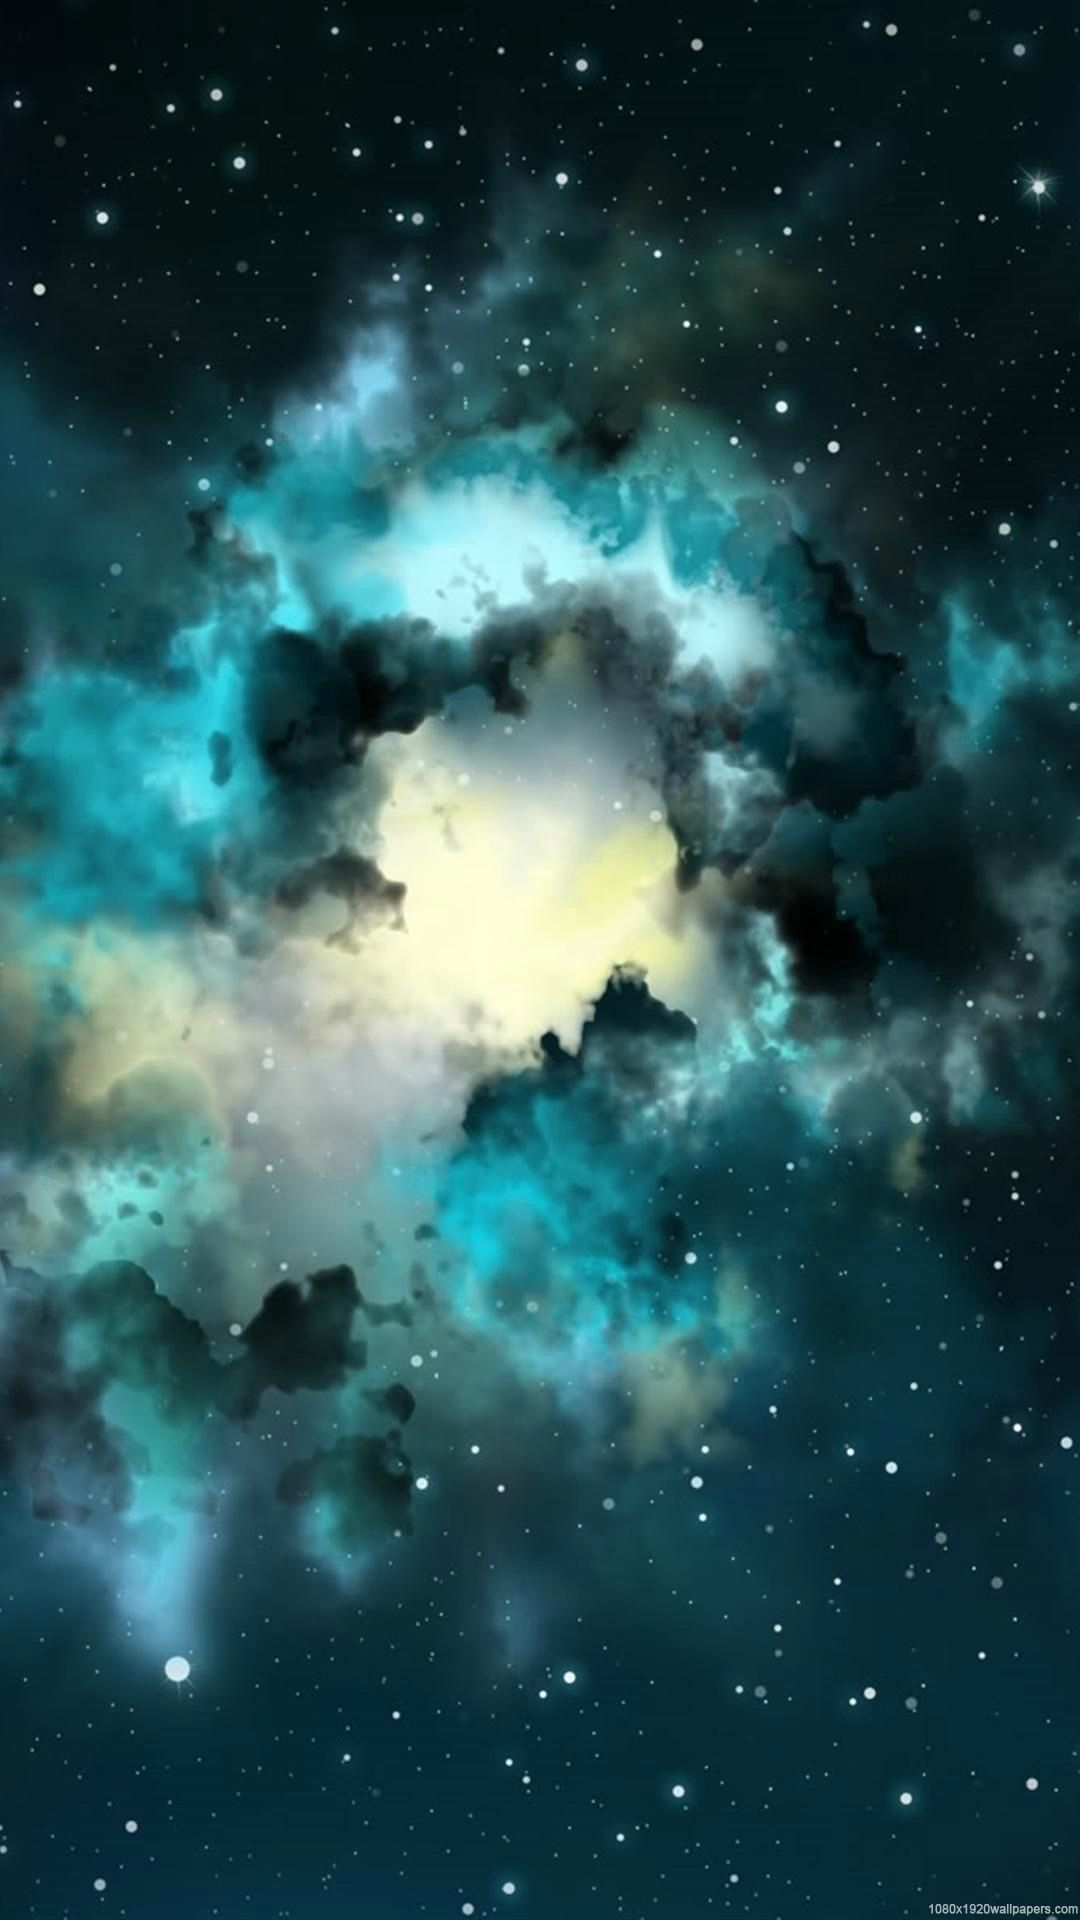

Here is an Android app screen rendered from its layout file. Give the layout XML and the strings, colors and styles it references.
<!-- AndroidManifest.xml: application theme Theme.SimonGame -->
<!-- res/layout/activity_battle_menu_selection.xml -->
<?xml version="1.0" encoding="utf-8"?>
<LinearLayout xmlns:android="http://schemas.android.com/apk/res/android"
    xmlns:tools="http://schemas.android.com/tools"
    android:layout_width="match_parent"
    android:layout_height="match_parent"
    android:background="@drawable/bg"
    tools:context=".BattleMenuSelection">

    <ListView
        android:id="@+id/battleSelectionMenu"
        android:layout_width="match_parent"
        android:layout_height="wrap_content"
        android:layout_margin="10dp"
        />

</LinearLayout>
<!-- resources referenced by this layout -->
<resources>
  <!-- drawable bg: jpg bitmap (drawable, 129627 bytes) -->
  <style name="Theme.SimonGame" parent="Theme.MaterialComponents.DayNight.NoActionBar">
          
          <item name="colorPrimary">@color/purple_500</item>
          <item name="colorPrimaryVariant">@color/purple_700</item>
          <item name="colorOnPrimary">@color/white</item>
          
          <item name="colorSecondary">@color/teal_200</item>
          <item name="colorSecondaryVariant">@color/teal_700</item>
          <item name="colorOnSecondary">@color/black</item>
          
          <item name="android:statusBarColor" tools:targetApi="l">?attr/colorPrimaryVariant</item>
          
      </style>
  <color name="purple_500">#FF6200EE</color>
  <color name="purple_700">#FF3700B3</color>
  <color name="white">#FFFFFFFF</color>
  <color name="teal_200">#FF03DAC5</color>
  <color name="teal_700">#FF018786</color>
  <color name="black">#FF000000</color>
</resources>
